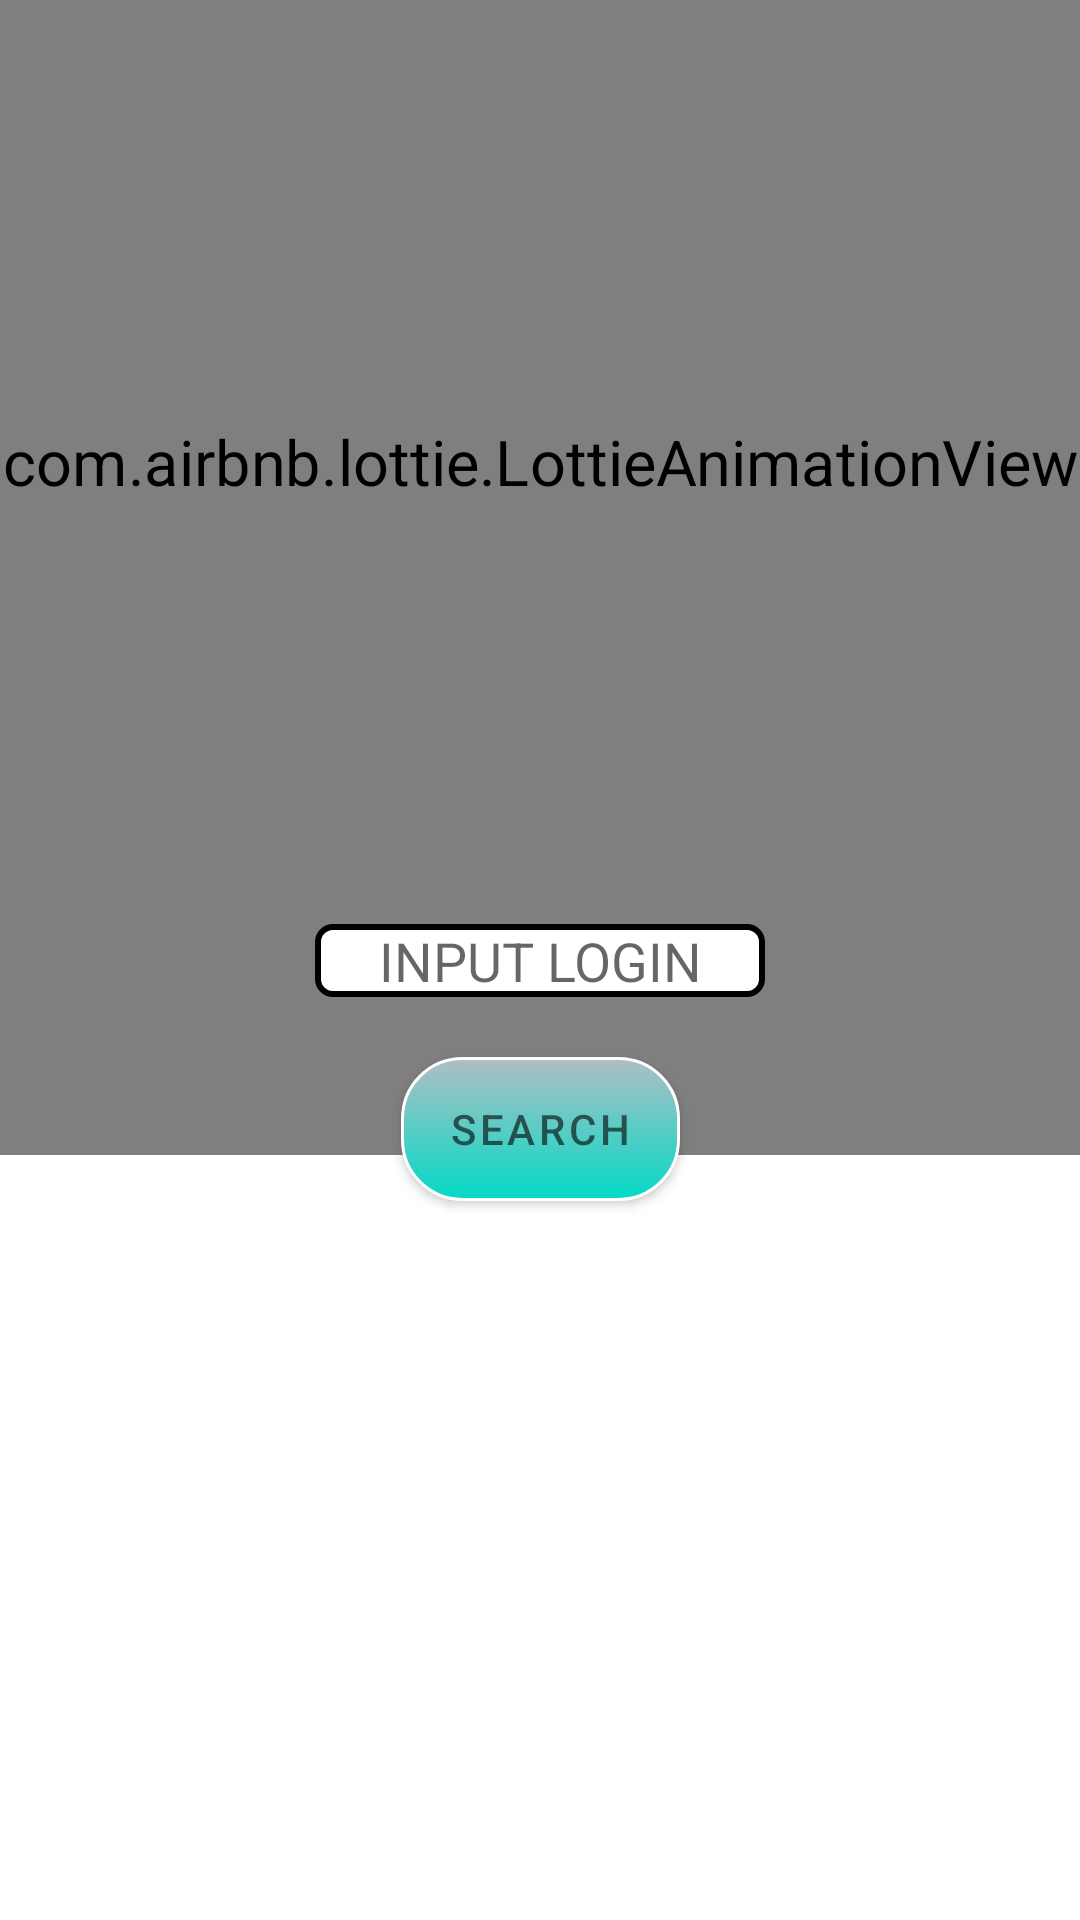

This screen was rendered from an Android layout file. Write that file and the resources it references.
<!-- AndroidManifest.xml: application theme Theme.Swiftycompanion -->
<!-- res/layout/fragment_search.xml -->
<?xml version="1.0" encoding="utf-8"?>
<androidx.constraintlayout.widget.ConstraintLayout
    xmlns:android="http://schemas.android.com/apk/res/android"
    xmlns:app="http://schemas.android.com/apk/res-auto"
    android:layout_width="match_parent"
    android:layout_height="match_parent"
    android:background="@color/white">

    <com.airbnb.lottie.LottieAnimationView
        android:id="@+id/animation_view"
        android:layout_width="0dp"
        android:layout_height="0dp"
        app:lottie_rawRes="@raw/school_lottie"
        app:lottie_autoPlay="true"
        app:lottie_loop="true"
        app:lottie_repeatMode="reverse"
        app:lottie_renderMode="automatic"
        android:scaleX="1.5"
        android:scaleY="1.5"
        app:layout_constraintTop_toTopOf="parent"
        app:layout_constraintBottom_toTopOf="@id/search_edit_text"
        app:layout_constraintLeft_toLeftOf="parent"
        app:layout_constraintRight_toRightOf="parent" />

    <EditText
        android:id="@+id/search_edit_text"
        android:layout_width="150dp"
        android:layout_height="wrap_content"
        android:background="@drawable/shape_edit_text"
        app:layout_constraintTop_toTopOf="parent"
        app:layout_constraintBottom_toBottomOf="parent"
        app:layout_constraintLeft_toLeftOf="parent"
        app:layout_constraintRight_toRightOf="parent"
        android:hint="@string/search_edit_text_hint"
        android:gravity="center"
        android:inputType="text"
        android:importantForAutofill="no">
    </EditText>

    <com.google.android.material.button.MaterialButton
        android:id="@+id/search_button"
        android:layout_width="wrap_content"
        android:layout_height="wrap_content"
        android:hint="@string/search_button_text"
        android:background="@drawable/shape_button"
        app:backgroundTint="@null"
        app:layout_constraintTop_toBottomOf="@id/search_edit_text"
        app:layout_constraintLeft_toLeftOf="parent"
        app:layout_constraintRight_toRightOf="parent"
        android:layout_marginTop="20dp">
    </com.google.android.material.button.MaterialButton>

</androidx.constraintlayout.widget.ConstraintLayout>
<!-- resources referenced by this layout -->
<resources>
  <!-- drawable shape_button (drawable) -->
  <?xml version="1.0" encoding="utf-8"?>
  <shape xmlns:android="http://schemas.android.com/apk/res/android">
  
      <corners
          android:radius="20dp"/>
  
      <gradient
          android:startColor="?attr/colorPrimary"
          android:endColor="?attr/colorSecondary"
          android:angle="270"/>
  
      <stroke
          android:width="1dp"
          android:color="@color/white"/>
  
  </shape>
  <!-- drawable shape_edit_text (drawable) -->
  <?xml version="1.0" encoding="utf-8"?>
  <shape xmlns:android="http://schemas.android.com/apk/res/android">
  
      <corners
          android:radius="5dp"/>
  
      <stroke
          android:width="2dp"
          android:color="@color/black"/>
  
      <solid
          android:color="@color/white"/>
  
  </shape>
  <string name="search_button_text">SEARCH</string>
  <string name="search_edit_text_hint">INPUT LOGIN</string>
  <style name="Theme.Swiftycompanion" parent="Theme.MaterialComponents.DayNight.NoActionBar">
          
          <item name="colorPrimary">#b0bec5</item>
          <item name="colorPrimaryVariant">@color/purple_700</item>
          <item name="colorOnPrimary">@color/white</item>
          
          <item name="colorSecondary">@color/teal_200</item>
          <item name="colorSecondaryVariant">@color/teal_700</item>
          <item name="colorOnSecondary">@color/black</item>
          
          <item name="android:statusBarColor" tools:targetApi="l">?attr/colorPrimaryVariant</item>
          
          <item name="font">@font/myriad_pro_regular</item>
      </style>
  <!-- not gathered from this repository: default colours our renderer supplied (Android Studio template values) -->
  <color name="purple_700">#FF3700B3</color>
  <color name="teal_200">#FF03DAC5</color>
  <color name="teal_700">#FF018786</color>
  <color name="black">#FF000000</color>
  <color name="white">#FFFFFFFF</color>
</resources>
